Dataset: leen2@olin302-51.cslabs.carleton.edu (GitHub, noazlee/cs400_image_segmentation). Classes: clean, dust.

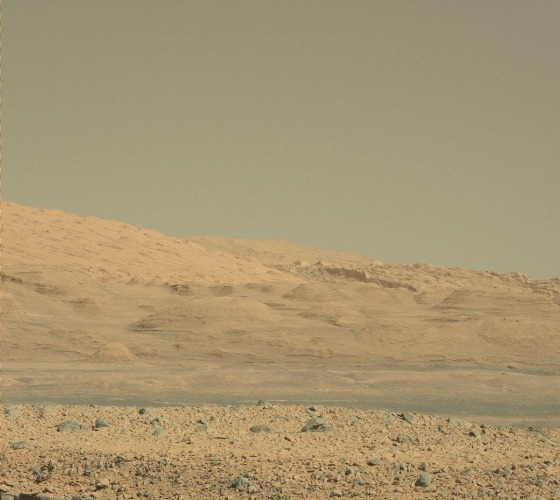
Label: clean

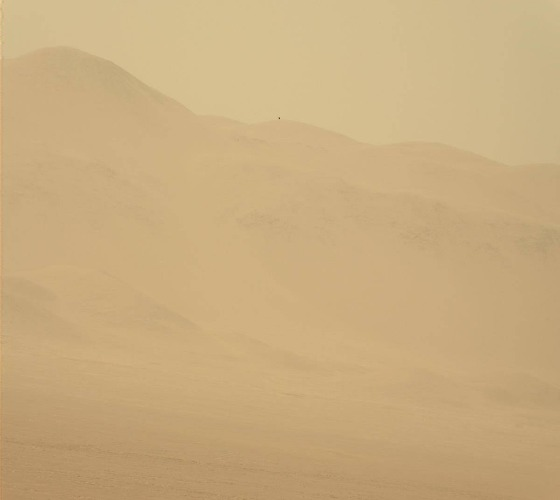
Label: dust

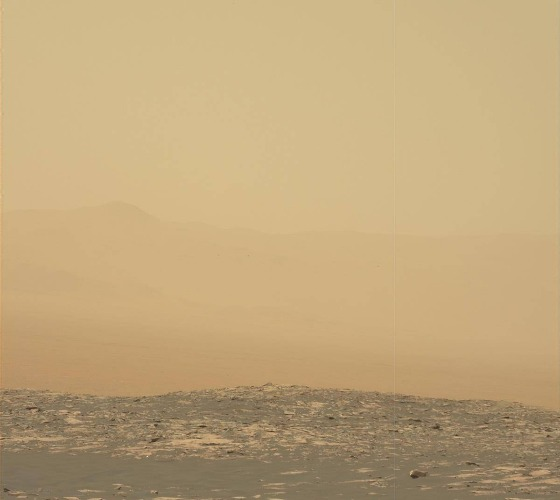
Label: dust

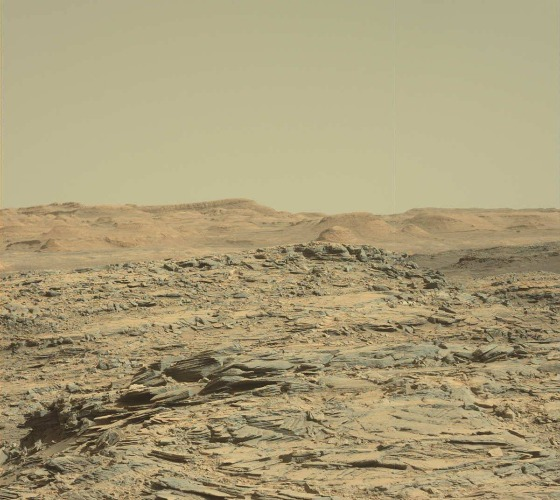
Label: clean

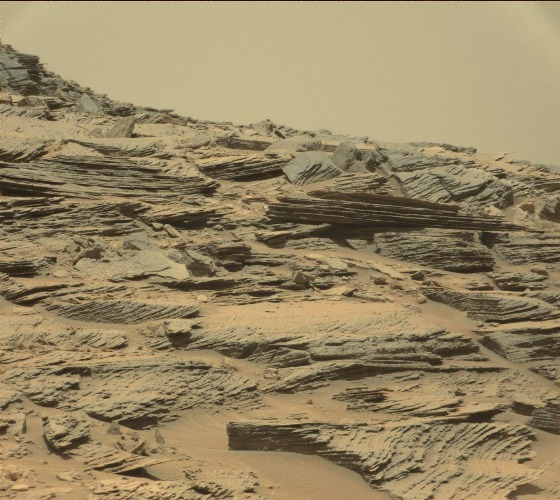
Label: clean

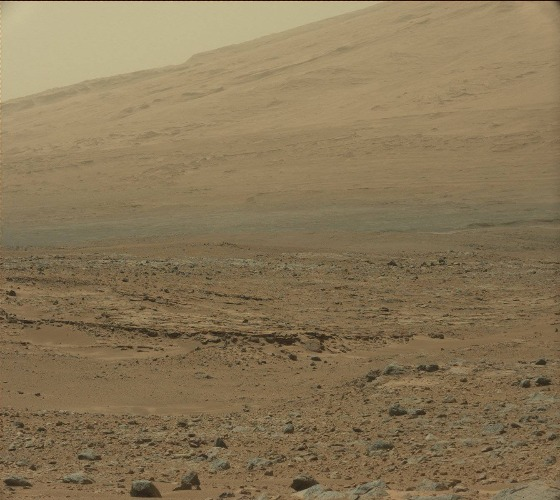
Label: dust
